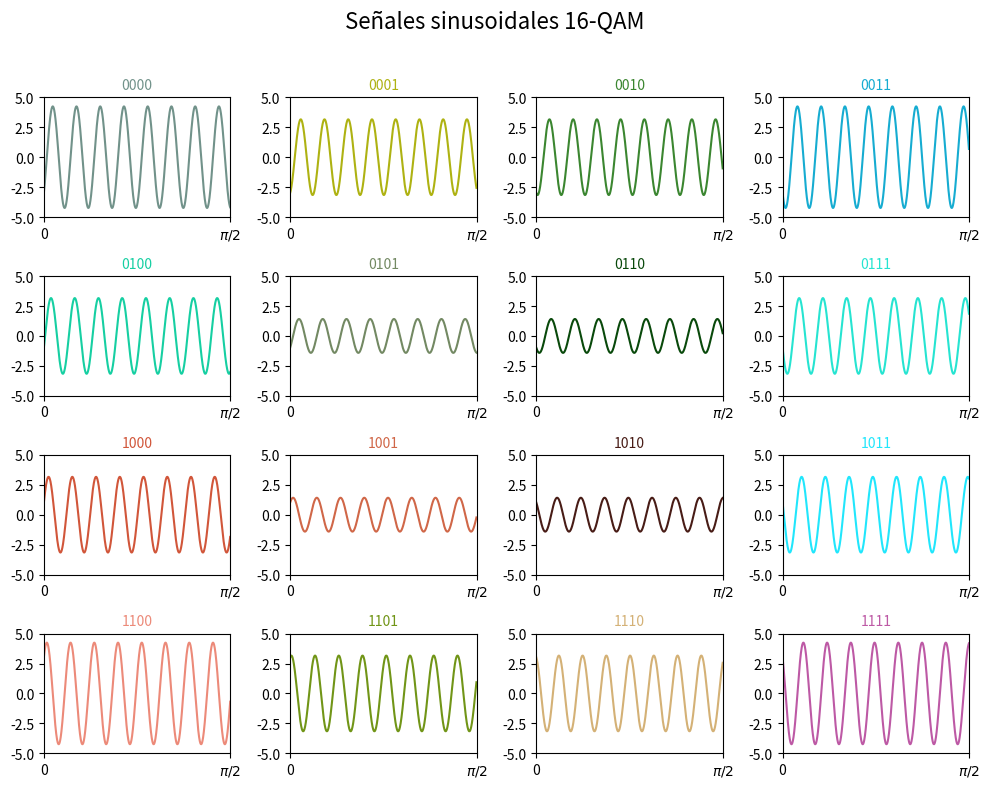

This figure's Python source:
import numpy as np
import matplotlib.pyplot as plt
import random

# Definición de los parámetros de la señal
symbols_binary = [
    "0000", "0001", "0010", "0011",
    "0100", "0101", "0110", "0111",
    "1000", "1001", "1010", "1011",
    "1100", "1101", "1110", "1111"
]

# Generar la constelación 16-QAM (amplitud y fase únicas para cada símbolo)
real_parts = np.array([-3, -1, 1, 3])
imag_parts = np.array([-3, -1, 1, 3])
constellation = np.array([x + 1j * y for x in real_parts for y in imag_parts])

# Parámetros de la gráfica
duracion = np.pi/2
fs = 1000  # Frecuencia de muestreo (Hz)
f = 5      # Frecuencia de la portadora (Hz)
t = np.linspace(0, duracion, int(fs * duracion), endpoint=False)  

# Crear las subgráficas
fig, axs = plt.subplots(4, 4, figsize=(10, 8))
fig.subplots_adjust(hspace=0.5, wspace=0.5)

for i, (symbol, constellation_point) in enumerate(zip(symbols_binary, constellation)):
    row = i // 4
    col = i % 4

    # Amplitud y fase del símbolo
    amplitude = np.abs(constellation_point)
    phase = np.angle(constellation_point)

    # Generar la señal sinusoidal para este símbolo
    signal = amplitude * np.cos(2 * np.pi * f * t + phase)

    # Graficar la señal
    random_color = (random.random(), random.random(), random.random())
    axs[row, col].plot(t, signal, color=random_color)
    axs[row, col].set_title(f"{symbol}", fontsize=10, color=random_color)
    axs[row, col].set_xlim(0, duracion)
    axs[row, col].set_ylim(-5, 5)
    axs[row, col].set_xticks([0, duracion], ['0', '$\pi/2$'])

# Ajustar diseño
plt.suptitle("Señales sinusoidales 16-QAM", fontsize=16)
plt.tight_layout(rect=[0, 0, 1, 0.96])
plt.show()